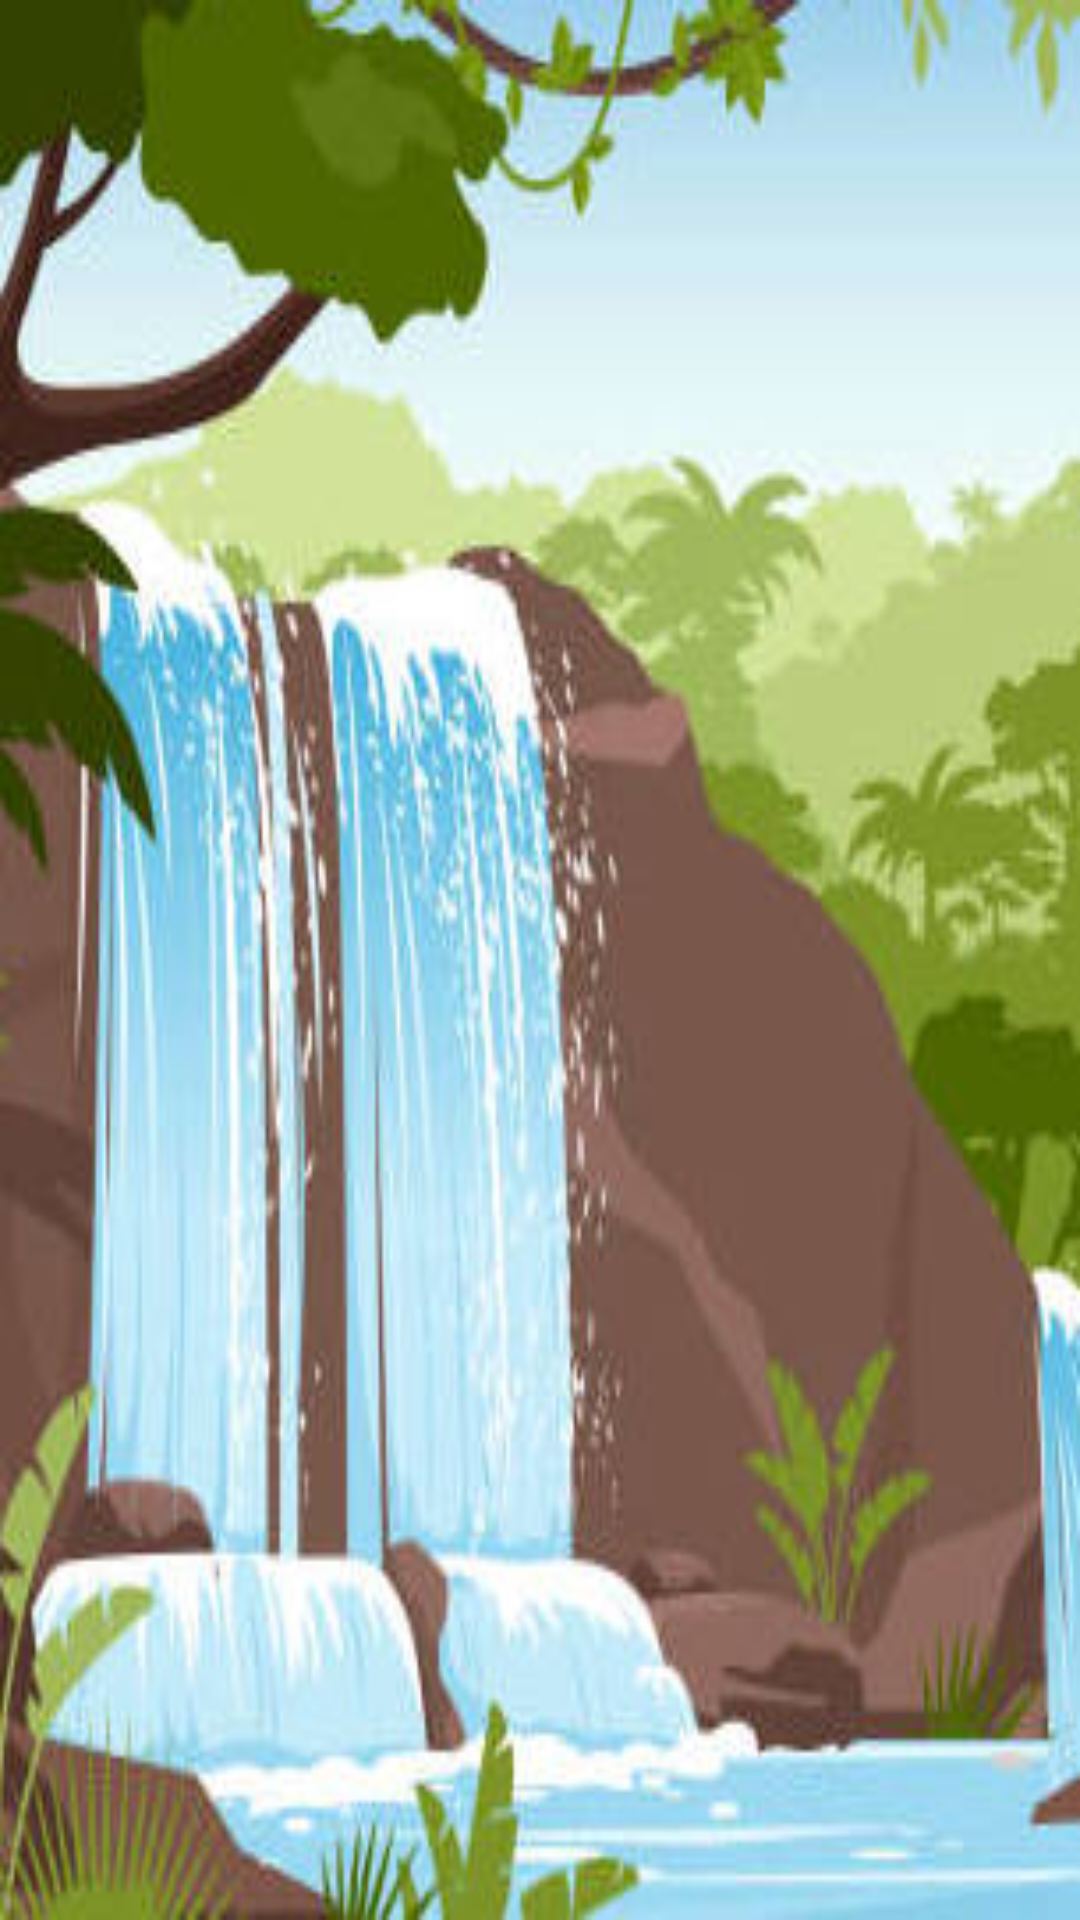

Android layout source for this screen:
<!-- AndroidManifest.xml: application theme Theme.QuizApp -->
<!-- res/layout/activity_grid.xml -->
<LinearLayout
    xmlns:android="http://schemas.android.com/apk/res/android"
    android:layout_height="match_parent"
    android:layout_width="match_parent"
    android:layout_gravity="center_vertical"
    android:orientation="vertical"
    android:background="@drawable/waterfall1"
    >

    <GridLayout
        android:id="@+id/grid_layout"
        android:layout_width="match_parent"
        android:layout_height="match_parent"
        android:alignmentMode="alignMargins"
        android:columnCount="4"
        android:padding="16dp"

        android:rowCount="4"></GridLayout>
    <TextView
        android:id="@+id/game_lost"
        android:layout_width="match_parent"
        android:layout_height="wrap_content"
        android:text="Maximum Number of Errrors Reached."
        android:visibility="gone"
        />
    <Button
        android:id="@+id/try_again"
        android:text="Try Again"
        android:visibility="gone"
        android:layout_height="wrap_content"
        android:layout_width="match_parent"/>
    <Button
        android:id="@+id/back_to_main"
        android:layout_width="match_parent"
        android:layout_height="wrap_content"
        android:text="Back to All Activities"
        android:visibility="gone"/>
</LinearLayout>
<!-- resources referenced by this layout -->
<resources>
  <!-- drawable waterfall1: jpg bitmap (drawable, 25776 bytes) -->
  <style name="Theme.QuizApp" parent="Theme.AppCompat.Light.NoActionBar" />
</resources>
